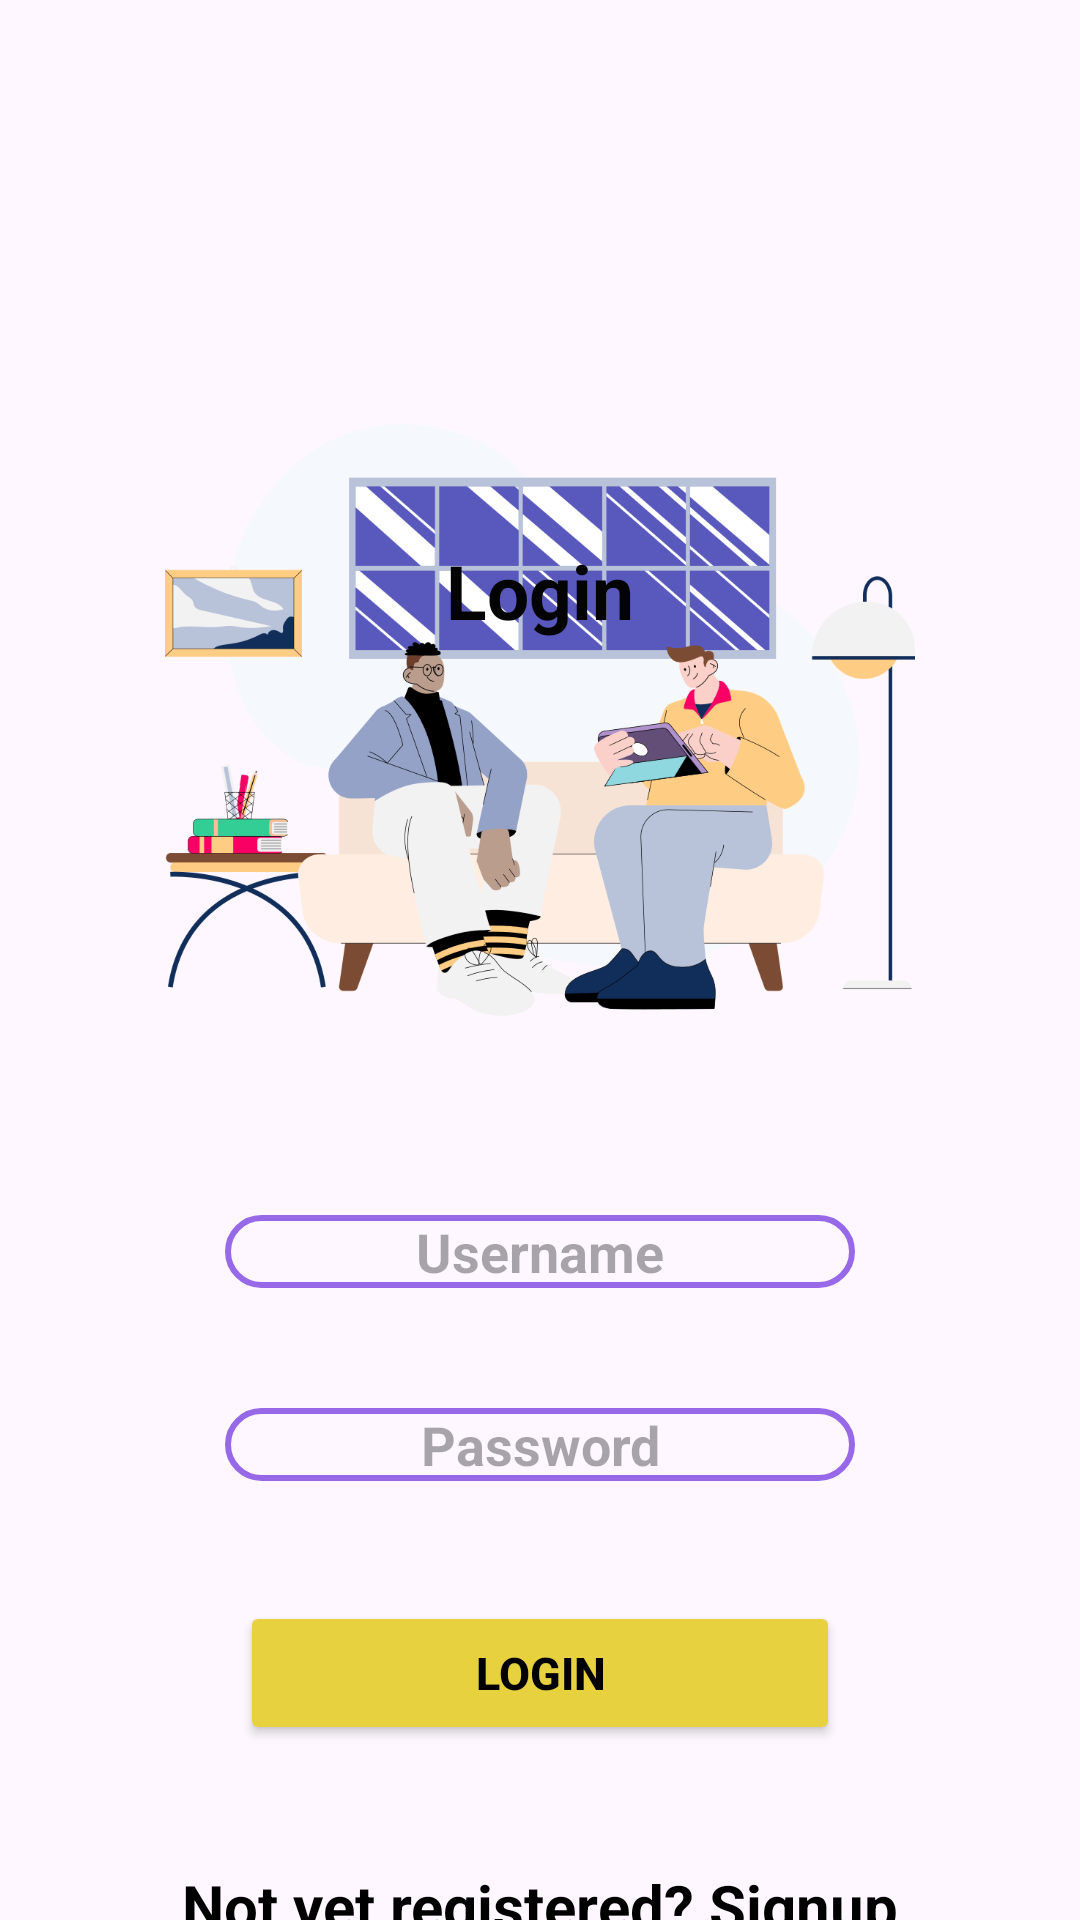

Here is an Android app screen rendered from its layout file. Give the layout XML and the strings, colors and styles it references.
<!-- AndroidManifest.xml: application theme Theme.Notes_app_authentication -->
<!-- res/layout/activity_login.xml -->
<?xml version="1.0" encoding="utf-8"?>
<androidx.constraintlayout.widget.ConstraintLayout xmlns:android="http://schemas.android.com/apk/res/android"
    xmlns:app="http://schemas.android.com/apk/res-auto"
    xmlns:tools="http://schemas.android.com/tools"
    android:layout_width="match_parent"
    android:layout_height="match_parent"
    tools:context=".Login_Activity"
    android:background="@drawable/signup">

    <ImageView
        android:id="@+id/imageView2"
        android:layout_width="250dp"
        android:layout_height="250dp"
        android:layout_marginStart="80dp"
        android:layout_marginTop="115dp"
        android:layout_marginEnd="80dp"
        app:layout_constraintEnd_toEndOf="parent"
        app:layout_constraintStart_toStartOf="parent"
        app:layout_constraintTop_toTopOf="parent"
        app:srcCompat="@drawable/loginicon" />

    <EditText
        android:id="@+id/Loginusername"
        android:layout_width="wrap_content"
        android:layout_height="wrap_content"
        android:layout_marginStart="80dp"
        android:layout_marginTop="40dp"
        android:layout_marginEnd="80dp"
        android:ems="10"
        android:inputType="text"
        android:hint="Username"
        android:textAlignment="center"
        android:textStyle="bold"
        android:textColor="@color/black"
        app:layout_constraintEnd_toEndOf="parent"
        app:layout_constraintStart_toStartOf="parent"
        android:background="@drawable/borders"
        app:layout_constraintTop_toBottomOf="@+id/imageView2" />

    <EditText
        android:id="@+id/Loginpassword"
        android:layout_width="wrap_content"
        android:layout_height="wrap_content"
        android:layout_marginStart="80dp"
        android:layout_marginTop="40dp"
        android:layout_marginEnd="80dp"
        android:ems="10"
        android:inputType="text"
        android:hint="Password"
        android:textAlignment="center"
        android:textStyle="bold"
        android:textColor="@color/black"
        android:background="@drawable/borders"
        app:layout_constraintEnd_toEndOf="parent"
        app:layout_constraintStart_toStartOf="parent"
        app:layout_constraintTop_toBottomOf="@id/Loginusername" />

    <Button
        android:id="@+id/Loginbutton"
        android:layout_width="0dp"
        android:layout_height="wrap_content"
        android:layout_marginStart="80dp"
        android:layout_marginTop="40dp"
        android:layout_marginEnd="80dp"
        android:text="Login"
        android:textSize="15sp"
        android:textStyle="bold"
        android:textColor="@color/black"
        android:backgroundTint="#E8D13F"
        app:layout_constraintEnd_toEndOf="parent"
        app:layout_constraintStart_toStartOf="parent"
        app:layout_constraintTop_toBottomOf="@+id/Loginpassword" />

    <TextView
        android:id="@+id/Signupredirect"
        android:layout_width="wrap_content"
        android:layout_height="wrap_content"
        android:layout_marginStart="80dp"
        android:layout_marginTop="40dp"
        android:layout_marginEnd="80dp"
        android:textStyle="bold"
        android:textColor="@color/black"
        android:textSize="20sp"
        android:text="Not yet registered? Signup"
        app:layout_constraintEnd_toEndOf="parent"
        app:layout_constraintStart_toStartOf="parent"
        app:layout_constraintTop_toBottomOf="@+id/Loginbutton" />

    <TextView
        android:id="@+id/textView3"
        android:layout_width="wrap_content"
        android:layout_height="wrap_content"
        android:layout_marginStart="80dp"
        android:layout_marginEnd="80dp"
        android:text="TextView"
        app:layout_constraintEnd_toStartOf="@+id/imageView2"
        app:layout_constraintStart_toStartOf="parent"
        app:layout_constraintTop_toTopOf="parent" />

    <TextView
        android:id="@+id/textView5"
        android:layout_width="wrap_content"
        android:layout_height="wrap_content"
        android:layout_marginStart="80dp"
        android:layout_marginTop="180dp"
        android:layout_marginEnd="80dp"
        android:text="Login"
        android:textColor="#040404"
        android:textStyle="bold"
        android:textSize="25sp"
        app:layout_constraintEnd_toEndOf="parent"
        app:layout_constraintStart_toStartOf="parent"
        app:layout_constraintTop_toTopOf="parent" />
</androidx.constraintlayout.widget.ConstraintLayout>
<!-- resources referenced by this layout -->
<resources>
  <color name="black">#FF000000</color>
  <!-- drawable borders (drawable) -->
  <?xml version="1.0" encoding="utf-8"?>
  <shape xmlns:android="http://schemas.android.com/apk/res/android"
      android:shape="rectangle">
  
      <stroke
      android:color="@color/oragne"
      android:width="5dp">
      </stroke>
  
      <stroke
          android:color="@color/voilet"
          android:width="2dp">
  
      </stroke>
  
      <corners
          android:radius="30dp">
      </corners>
  </shape>
  <!-- drawable loginicon: png bitmap (drawable, 141046 bytes) -->
  <style name="Theme.Notes_app_authentication" parent="Base.Theme.Notes_app_authentication" />
  <color name="oragne">#F4450E</color>
  <color name="voilet">#9769E8</color>
  <style name="Base.Theme.Notes_app_authentication" parent="Theme.Material3.DayNight.NoActionBar">
          
           <item name="colorPrimary">@color/voilet</item>
           <item name="colorPrimaryVariant">@color/voilet</item>
           <item name="android:statusBarColor">@color/voilet</item>
  
      </style>
</resources>
